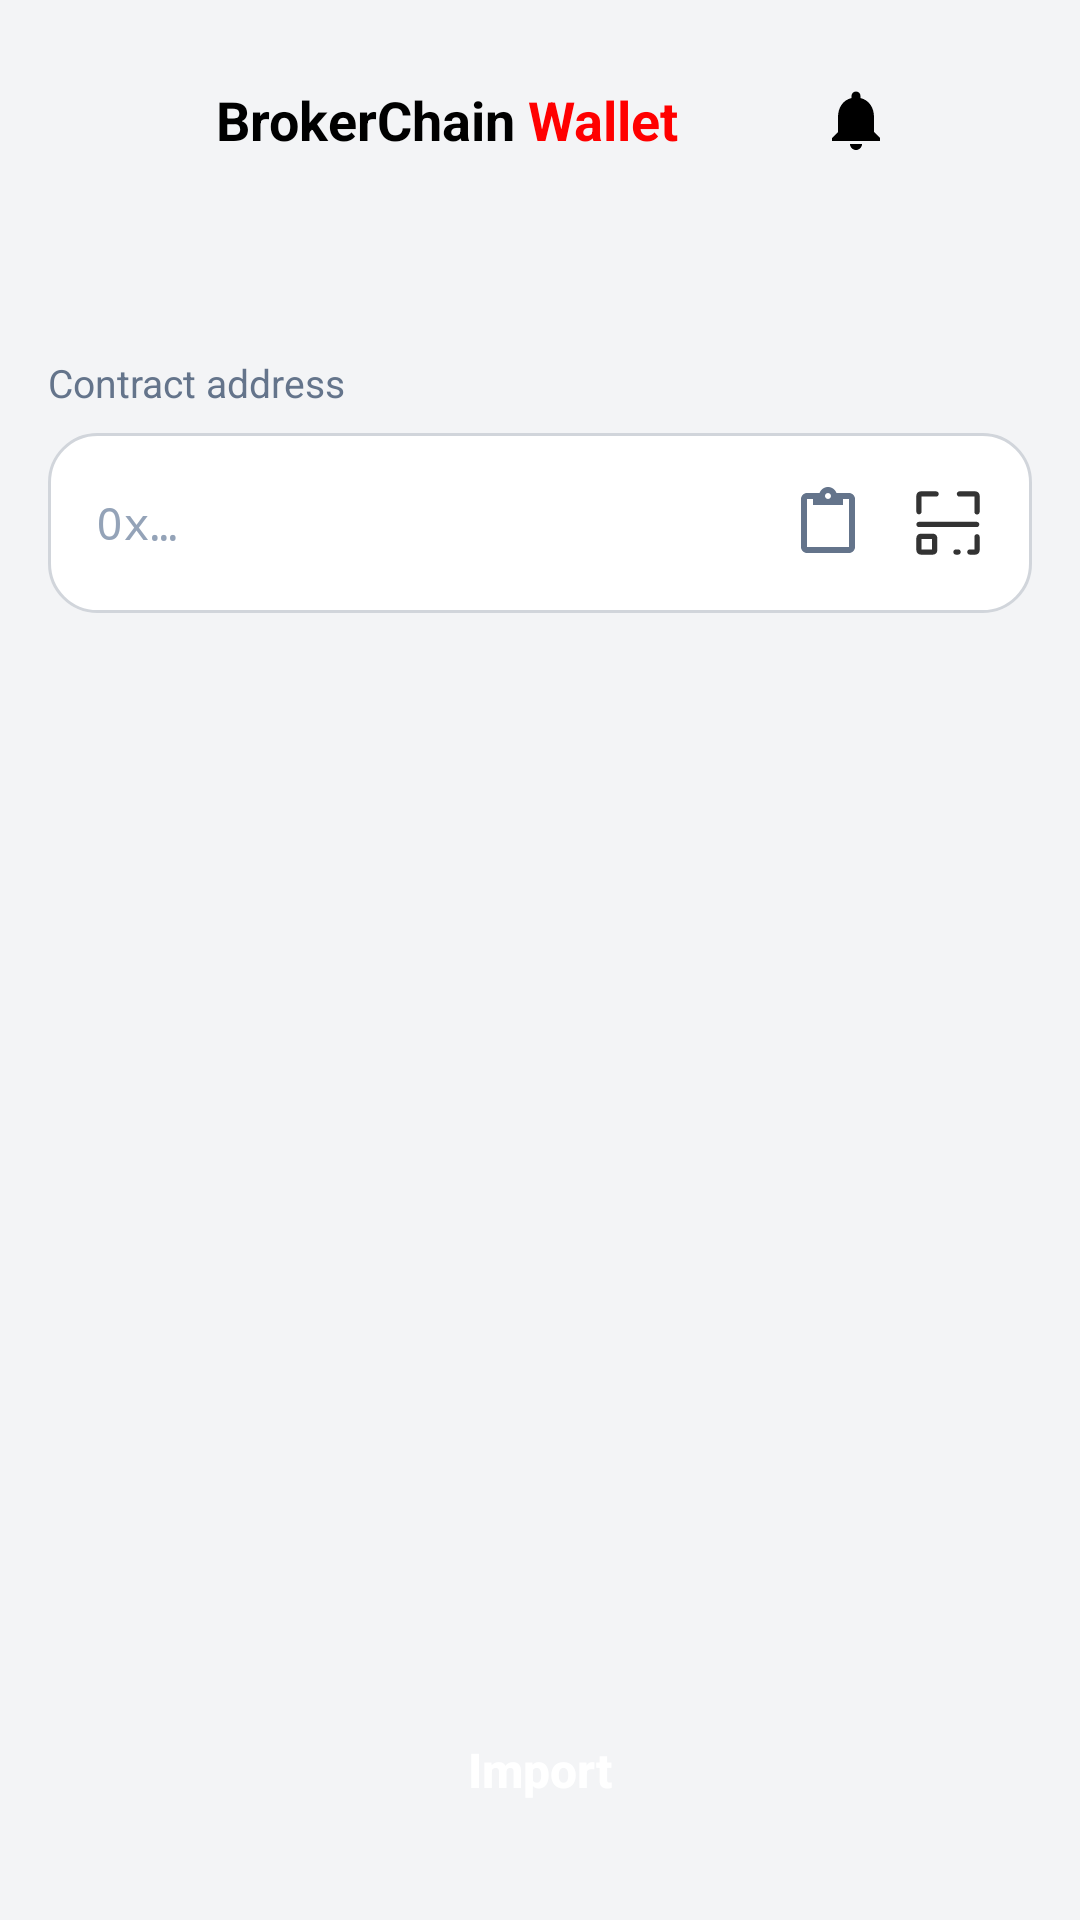

Android layout source for this screen:
<!-- AndroidManifest.xml: application theme Theme.BrokerFi -->
<!-- res/layout/activity_token_add.xml -->
﻿<?xml version="1.0" encoding="utf-8"?>

<RelativeLayout xmlns:android="http://schemas.android.com/apk/res/android"

    android:layout_width="match_parent"

    android:layout_height="match_parent"

    android:background="#F3F4F6">



    <include layout="@layout/topbar" />



    <include

        android:id="@+id/token_add_toolbar_include"

        layout="@layout/include_token_page_toolbar"

        android:layout_width="match_parent"

        android:layout_height="wrap_content"

        android:layout_below="@id/action_bar" />



    <androidx.core.widget.NestedScrollView

        android:layout_width="match_parent"

        android:layout_height="match_parent"

        android:layout_above="@+id/token_import_button"

        android:layout_below="@id/token_add_toolbar_include"

        android:fillViewport="true">



        <LinearLayout

            android:layout_width="match_parent"

            android:layout_height="wrap_content"

            android:orientation="vertical"

            android:padding="16dp">



            <TextView

                android:layout_width="wrap_content"

                android:layout_height="wrap_content"

                android:text="@string/token_contract_label"

                android:textColor="#64748B"

                android:textSize="13sp" />



            <LinearLayout

                android:layout_width="match_parent"

                android:layout_height="wrap_content"

                android:layout_marginTop="8dp"

                android:background="@drawable/token_card_surface"

                android:gravity="center_vertical"

                android:orientation="horizontal"

                android:paddingStart="16dp"

                android:paddingTop="4dp"

                android:paddingEnd="8dp"

                android:paddingBottom="4dp">



                <EditText

                    android:id="@+id/token_contract_input"

                    android:layout_width="0dp"

                    android:layout_height="52dp"

                    android:layout_weight="1"

                    android:background="@android:color/transparent"

                    android:fontFamily="monospace"

                    android:hint="@string/token_contract_address_hint"

                    android:inputType="text"

                    android:scrollHorizontally="true"

                    android:singleLine="true"

                    android:textColor="#0F172A"

                    android:textColorHint="#94A3B8"

                    android:textSize="15sp" />



                <ImageButton

                    android:id="@+id/token_contract_paste"

                    android:layout_width="40dp"

                    android:layout_height="40dp"

                    android:background="?attr/selectableItemBackgroundBorderless"

                    android:contentDescription="@string/token_paste"

                    android:padding="8dp"

                    android:scaleType="fitCenter"

                    android:src="@drawable/ic_token_paste" />



                <ImageButton

                    android:id="@+id/token_contract_scan"

                    android:layout_width="40dp"

                    android:layout_height="40dp"

                    android:background="?attr/selectableItemBackgroundBorderless"

                    android:contentDescription="@string/token_scan"

                    android:padding="8dp"

                    android:scaleType="fitCenter"

                    android:src="@drawable/saoma" />

            </LinearLayout>

        </LinearLayout>

    </androidx.core.widget.NestedScrollView>



    <android.widget.Button

        android:id="@+id/token_import_button"

        android:layout_width="match_parent"

        android:layout_height="52dp"

        android:layout_alignParentBottom="true"

        android:layout_marginStart="16dp"

        android:layout_marginEnd="16dp"

        android:layout_marginBottom="24dp"

        android:background="@drawable/token_btn_primary_selector"

        android:backgroundTint="@null"

        android:enabled="false"

        android:stateListAnimator="@null"

        android:text="@string/token_import"

        android:textAllCaps="false"

        android:textColor="@color/white"

        android:textSize="16sp"

        android:textStyle="bold" />

</RelativeLayout>
<!-- res/layout/topbar.xml (included above) -->
<?xml version="1.0" encoding="utf-8"?>
<RelativeLayout xmlns:android="http://schemas.android.com/apk/res/android"
    android:id="@+id/action_bar"
    android:layout_width="match_parent"
    android:layout_height="wrap_content"
    android:orientation="horizontal"
    android:padding="16dp">

    <ImageView
        android:id="@+id/dashedBorderView"
        android:layout_width="48dp"
        android:layout_height="48dp"
        android:layout_marginRight="8dp"

        android:src="@drawable/logo4" />








    <TextView
        android:id="@+id/brokerTextview"
        android:layout_width="wrap_content"
        android:layout_height="wrap_content"
        android:layout_centerVertical="true"
        android:layout_toRightOf="@+id/dashedBorderView"
        android:text="@string/topbar_brokerchain"
        android:textColor="#000000"
        android:textSize="18sp"
        android:textStyle="bold" />

    <TextView
        android:id="@+id/brokerTextview1"
        android:layout_width="wrap_content"
        android:layout_height="wrap_content"
        android:layout_centerVertical="true"
        android:layout_toRightOf="@+id/brokerTextview"
        android:text="@string/topbar_wallet_spaced"
        android:textColor="#FF0000"
        android:textSize="18sp"
        android:textStyle="bold" />
    <TextView
        android:layout_width="wrap_content"
        android:layout_height="wrap_content"
        android:layout_centerVertical="true"
        android:layout_toRightOf="@+id/brokerTextview1"
        android:text=""
        android:textColor="#000000"
        android:textSize="18sp"
        android:textStyle="bold" />
    
















    <ImageView
        android:id="@+id/notificationBtn"
        android:layout_width="wrap_content"
        android:layout_height="wrap_content"
        android:layout_centerVertical="true"
        android:layout_toEndOf="@+id/brokerTextview1"
        android:layout_toStartOf="@+id/menu"
        android:padding="8dp"
        android:src="@drawable/notifications_vector"
        android:background="?android:attr/selectableItemBackground"
        android:contentDescription="@string/topbar_content_desc_notifications"
        android:layout_marginStart="8dp"
        android:layout_marginEnd="8dp"
        android:clickable="true" />

    <ImageView
        android:id="@+id/menu"
        android:layout_width="wrap_content"
        android:layout_height="wrap_content"
        android:layout_centerVertical="true"
        android:layout_alignParentRight="true"
        android:contentDescription="@string/topbar_content_desc_menu"

        android:src="@drawable/action_menu_30" />


</RelativeLayout>
<!-- res/layout/include_token_page_toolbar.xml (included above) -->
﻿<?xml version="1.0" encoding="utf-8"?>
<RelativeLayout xmlns:android="http://schemas.android.com/apk/res/android"
    android:id="@+id/token_page_toolbar"
    android:layout_width="match_parent"
    android:layout_height="48dp"
    android:paddingStart="4dp"
    android:paddingEnd="8dp">

    <ImageButton
        android:id="@+id/token_toolbar_back"
        android:layout_width="40dp"
        android:layout_height="40dp"
        android:layout_centerVertical="true"
        android:background="?attr/selectableItemBackgroundBorderless"
        android:contentDescription="@string/token_back"
        android:padding="8dp"
        android:scaleType="fitCenter"
        android:src="@drawable/ic_token_back"
        android:visibility="gone" />

    <TextView
        android:id="@+id/token_toolbar_title"
        android:layout_width="wrap_content"
        android:layout_height="wrap_content"
        android:layout_centerInParent="true"
        android:fontFamily="@font/work_sans_black"
        android:textColor="#000000"
        android:textSize="17sp"
        android:textStyle="bold" />

    <LinearLayout
        android:id="@+id/token_toolbar_actions"
        android:layout_width="wrap_content"
        android:layout_height="wrap_content"
        android:layout_alignParentEnd="true"
        android:layout_centerVertical="true"
        android:gravity="center_vertical"
        android:orientation="horizontal" />

</RelativeLayout>
<!-- resources referenced by this layout -->
<resources>
  <color name="white">#FFFFFFFF</color>
  <!-- drawable ic_token_back (drawable) -->
  <?xml version="1.0" encoding="utf-8"?>
  <vector xmlns:android="http://schemas.android.com/apk/res/android"
      android:width="24dp"
      android:height="24dp"
      android:viewportWidth="24"
      android:viewportHeight="24">
      <path
          android:fillColor="#0F172A"
          android:pathData="M20,11H7.83l5.59,-5.59L12,4l-8,8 8,8 1.41,-1.41L7.83,13H20v-2z" />
  </vector>
  <!-- drawable notifications_vector (drawable) -->
  <vector xmlns:android="http://schemas.android.com/apk/res/android"
      android:width="24dp"
      android:height="24dp"
      android:viewportWidth="24"
      android:viewportHeight="24">
      <path
          android:fillColor="@android:color/black"
          android:pathData="M12,22c1.1,0 2,-0.9 2,-2h-4c0,1.1 0.9,2 2,2zm6,-6v-5c0,-3.07 -1.64,-5.64 -4.5,-6.32V4c0,-0.83 -0.67,-1.5 -1.5,-1.5s-1.5,0.67 -1.5,1.5v0.68C7.63,5.36 6,7.92 6,11v5l-2,2v1h16v-1l-2,-2z"/>
  </vector>
  <!-- drawable token_btn_primary_selector (drawable) -->
  <?xml version="1.0" encoding="utf-8"?>
  <selector xmlns:android="http://schemas.android.com/apk/res/android">
      <item
          android:drawable="@drawable/token_btn_disabled"
          android:state_enabled="false" />
      <item
          android:drawable="@drawable/token_btn_primary_pressed"
          android:state_pressed="true" />
      <item android:drawable="@drawable/token_btn_primary_default" />
  </selector>
  <!-- drawable token_card_surface (drawable) -->
  <?xml version="1.0" encoding="utf-8"?>
  <shape xmlns:android="http://schemas.android.com/apk/res/android"
      android:shape="rectangle">
      <solid android:color="#FFFFFF" />
      <corners android:radius="16dp" />
      <stroke
          android:width="1dp"
          android:color="#D1D5DB" />
  </shape>
  <string name="token_back">Back</string>
  <string name="token_contract_address_hint">0x…</string>
  <string name="token_contract_label">Contract address</string>
  <string name="token_import">Import</string>
  <string name="token_paste">Paste</string>
  <string name="token_scan">Scan QR code</string>
  <string name="topbar_brokerchain">BrokerChain</string>
  <string name="topbar_content_desc_menu">menu</string>
  <string name="topbar_content_desc_notification">Notification</string>
  <string name="topbar_content_desc_notifications">Notifications</string>
  <string name="topbar_wallet_spaced">" Wallet"</string>
  <style name="Theme.BrokerFi" parent="Base.Theme.BrokerFi" />
  <!-- drawable token_btn_disabled (drawable) -->
  <?xml version="1.0" encoding="utf-8"?>
  <shape xmlns:android="http://schemas.android.com/apk/res/android"
      android:shape="rectangle">
      <solid android:color="@color/token_btn_disabled" />
      <corners android:radius="12dp" />
  </shape>
  <!-- drawable token_btn_primary_default (drawable) -->
  <?xml version="1.0" encoding="utf-8"?>
  <shape xmlns:android="http://schemas.android.com/apk/res/android"
      android:shape="rectangle">
      <solid android:color="#000000" />
      <corners android:radius="12dp" />
  </shape>
  <style name="Base.Theme.BrokerFi" parent="Theme.AppCompat.DayNight.NoActionBar">
          <item name="android:windowTranslucentStatus">true</item>
          <item name="android:windowTranslucentNavigation">false</item>
          <item name="android:statusBarColor">@android:color/transparent</item>
          <item name="android:windowBackground">@android:color/white</item>
          
          
  
      </style>
  <color name="token_btn_disabled">#DADADA</color>
</resources>
